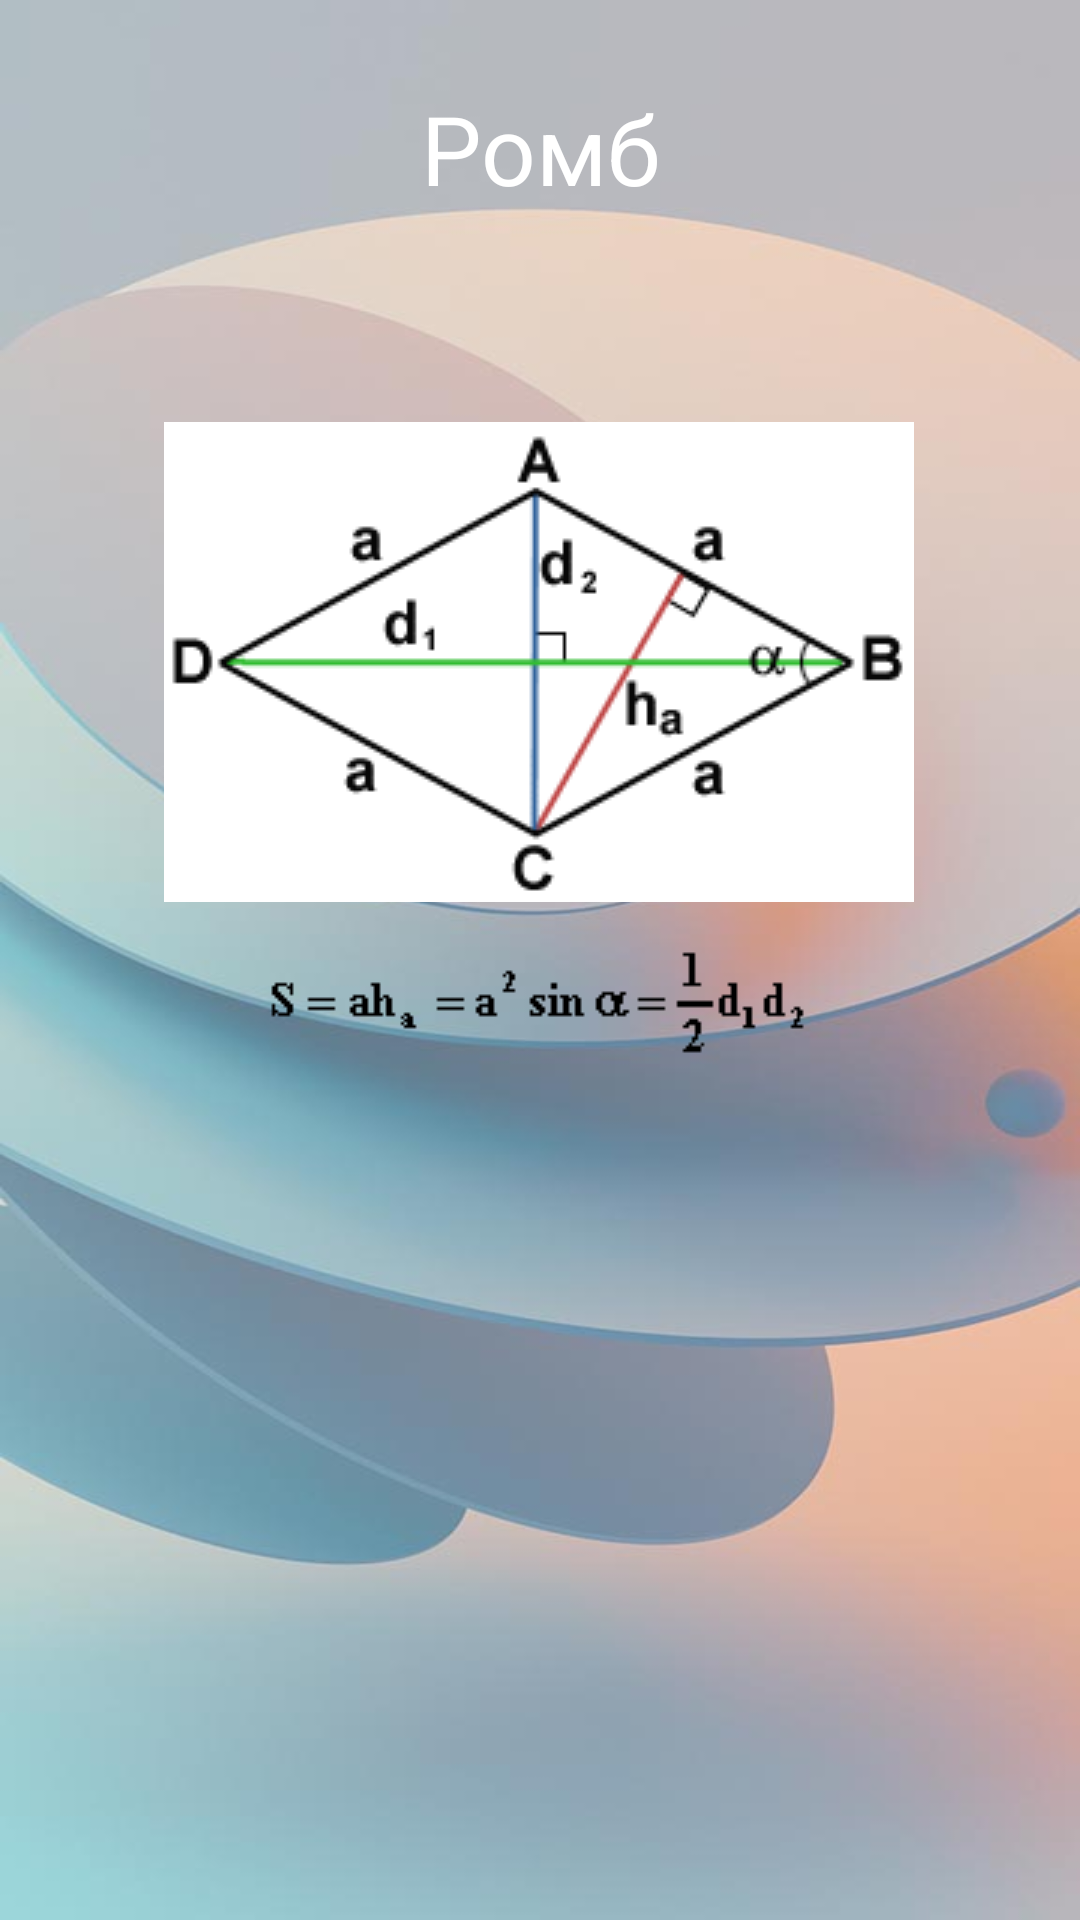

The Android layout XML behind this screen, and the referenced resources:
<!-- AndroidManifest.xml: application theme Theme.VolumeAreaApp -->
<!-- res/layout/activity_f6.xml -->
<?xml version="1.0" encoding="utf-8"?>
<androidx.constraintlayout.widget.ConstraintLayout xmlns:android="http://schemas.android.com/apk/res/android"
    xmlns:app="http://schemas.android.com/apk/res-auto"
    xmlns:tools="http://schemas.android.com/tools"
    android:id="@+id/main"
    android:layout_width="match_parent"
    android:layout_height="match_parent"
    android:background="@drawable/back2"
    tools:context=".F6">

    <TextView
        android:id="@+id/f1TitleTextView"
        android:layout_width="0dp"
        android:layout_height="wrap_content"
        android:layout_marginTop="28dp"
        android:gravity="center"
        android:text="@string/rhomb"
        android:textColor="@color/white"
        android:textSize="32sp"
        app:layout_constraintEnd_toEndOf="parent"
        app:layout_constraintHorizontal_bias="0.0"
        app:layout_constraintStart_toStartOf="parent"
        app:layout_constraintTop_toTopOf="parent" />

    <TextView
        android:id="@+id/f1_textView"
        android:layout_width="0dp"
        android:layout_height="wrap_content"
        android:layout_marginTop="8dp"
        android:padding="8dp"
        android:text=""
        android:textColor="@color/white"
        android:textSize="16sp"
        app:layout_constraintEnd_toEndOf="parent"
        app:layout_constraintHorizontal_bias="0.0"
        app:layout_constraintStart_toStartOf="parent"
        app:layout_constraintTop_toBottomOf="@+id/f1TitleTextView" />

    <ImageView
        android:id="@+id/imageView2"
        android:layout_width="wrap_content"
        android:layout_height="wrap_content"
        android:layout_marginTop="24dp"
        android:src="@drawable/f6"
        app:layout_constraintEnd_toEndOf="parent"
        app:layout_constraintHorizontal_bias="0.496"
        app:layout_constraintStart_toStartOf="parent"
        app:layout_constraintTop_toBottomOf="@+id/f1_textView" />

    <ImageView
        android:id="@+id/imageView3"
        android:layout_width="wrap_content"
        android:layout_height="wrap_content"
        android:layout_marginTop="12dp"
        android:src="@drawable/f6_1"
        app:layout_constraintEnd_toEndOf="parent"
        app:layout_constraintHorizontal_bias="0.498"
        app:layout_constraintStart_toStartOf="parent"
        app:layout_constraintTop_toBottomOf="@+id/imageView2" />



</androidx.constraintlayout.widget.ConstraintLayout>
<!-- resources referenced by this layout -->
<resources>
  <!-- drawable back2: jpg bitmap (drawable, 28486 bytes) -->
  <!-- drawable f6: gif bitmap (drawable, 4401 bytes) -->
  <!-- drawable f6_1: gif bitmap (drawable, 1215 bytes) -->
  <string name="rhomb">Ромб</string>
  <style name="Theme.VolumeAreaApp" parent="Base.Theme.VolumeAreaApp" />
  <style name="Base.Theme.VolumeAreaApp" parent="Theme.Material3.DayNight">
          
          
      </style>
  <!-- not gathered from this repository: default colours our renderer supplied (Android Studio template values) -->
  <color name="white">#FFFFFFFF</color>
</resources>
